Run: headless pygame with SDL's dummy video driver; simulated clock (each Clock.tick advances the game by its frame time, no real sleeping); random seed 0; keys injected as events and as key.get_pressed() state; no mouse input.
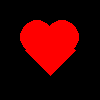
Frame 1 of 4 · flips 1–60 · no input
Frame 2 of 4 · flips 61–180 · tapped SPACE, RETURN · held RIGHT (→), D · screen unchanged from frame 1, image omitted
Frame 3 of 4 · flips 181–300 · held DOWN (↓), S · screen unchanged from frame 2, image omitted
Frame 4 of 4 · flips 301–420 · held LEFT (←), A, UP (↑), W · screen unchanged from frame 3, image omitted

The pygame program that drew these frames:

import pygame, math
pygame.init()

BLACK = (0, 0 ,0)
RED = (255, 0, 0)
 
size = (100, 100)
screen = pygame.display.set_mode(size)
done = False
clock = pygame.time.Clock()
position = (50, 50) # define x- and y-coordinates
size = 100 # define percentage

while not done:
    for event in pygame.event.get():
        if event.type == pygame.QUIT:
            done = True
    screen.fill(BLACK)
    # --- Drawing code
    # Polygon
    p_top = (position[0], position[1]-size/4)
    p_right = (position[0]+size/4, position[1])
    p_bottom = (position[0], position[1]+size/4)
    p_left = (position[0]-size/4, position[1])
    pygame.draw.polygon(screen, RED, [p_top, p_right, p_bottom, p_left], width=0)
    # Circles
    c_top_left = ((p_left[0]+p_top[0])/2, (p_left[1]+p_top[1])/2)
    c_top_right = ((p_top[0]+p_right[0])/2, (p_top[1]+p_right[1])/2)
    r = size/4*math.sqrt(2)/2 # from trigonometric ratios of 45-45-90 degree triangles
    pygame.draw.circle(screen, RED, c_top_left, radius=r, width=0)
    pygame.draw.circle(screen, RED, c_top_right, radius=r, width=0)
    # ----------------
    pygame.display.flip()
    clock.tick(60)
pygame.quit()
